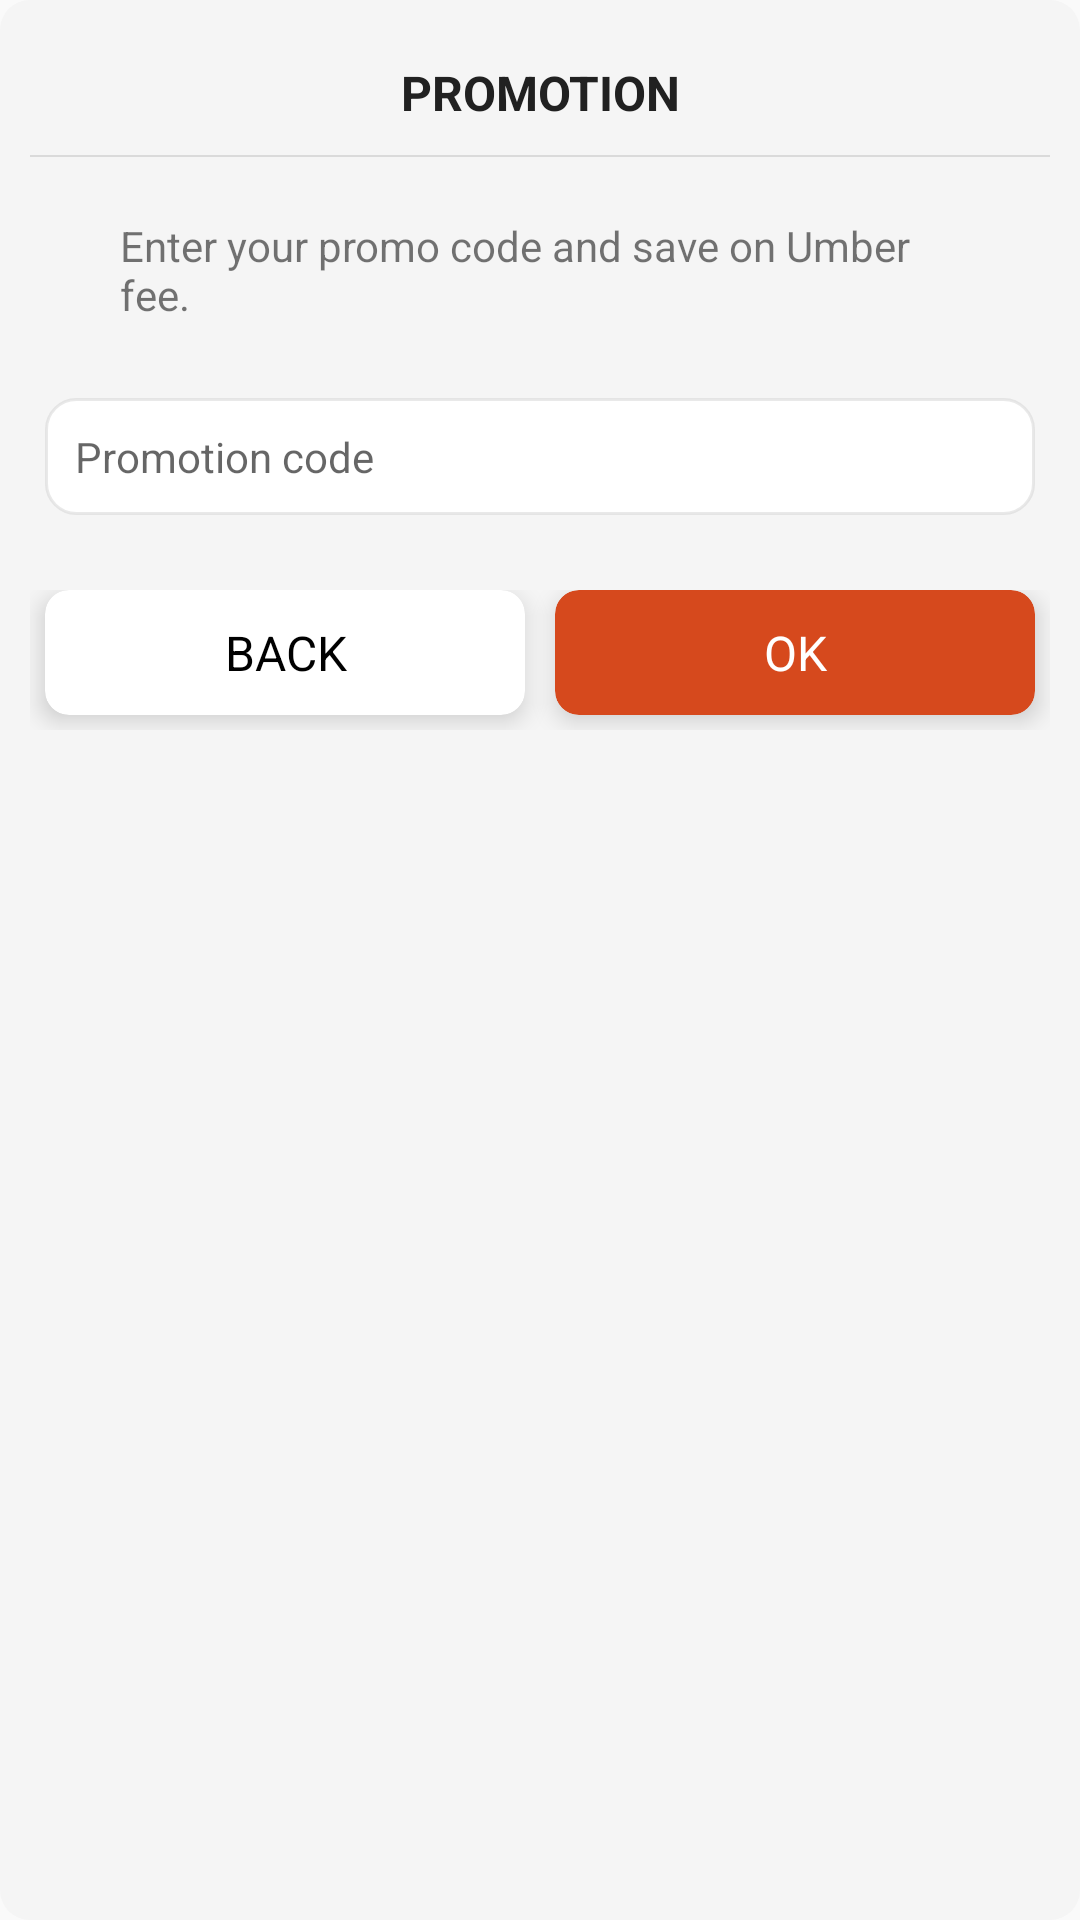

Here is an Android app screen rendered from its layout file. Give the layout XML and the strings, colors and styles it references.
<!-- AndroidManifest.xml: application theme AppTheme -->
<!-- res/layout/dialog_promo.xml -->
<?xml version="1.0" encoding="utf-8"?>
<LinearLayout xmlns:android="http://schemas.android.com/apk/res/android"
    xmlns:app="http://schemas.android.com/apk/res-auto"
    android:layout_width="wrap_content"
    android:layout_height="wrap_content"
    android:layout_gravity="center"
    android:background="@drawable/bg_dialog_confirm"
    android:gravity="left"
    android:orientation="vertical"
    android:padding="@dimen/margin_medium">

    <TextView
        android:layout_width="wrap_content"
        android:layout_height="wrap_content"
        android:layout_gravity="center"
        android:layout_marginBottom="@dimen/margin_medium"
        android:layout_marginTop="@dimen/margin_medium"
        android:gravity="center"
        android:text="@string/promotion"
        android:textAllCaps="true"
        android:textColor="@color/primary_text"
        android:textSize="@dimen/text_large"
        android:textStyle="bold" />

    <View
        android:layout_width="fill_parent"
        android:layout_height="0.5dip"
        android:background="@color/divider" />

    <TextView
        android:id="@+id/tv_mess"
        android:layout_width="wrap_content"
        android:layout_height="wrap_content"
        android:layout_gravity="left"
        android:layout_marginTop="@dimen/margin_large"
        android:gravity="left"
        android:paddingBottom="10.0dip"
        android:paddingLeft="30.0dip"
        android:paddingRight="30.0dip"
        android:text="@string/enter_your_promo_code_and_save_on_umber_fee"
        android:textSize="@dimen/text_medium"
        android:textStyle="normal" />

    <com.wang.avi.AVLoadingIndicatorView
        android:id="@+id/load"
        android:layout_width="wrap_content"
        android:layout_height="wrap_content"
        android:layout_centerInParent="true"
        android:layout_gravity="center"
        android:layout_marginTop="@dimen/margin_large"
        android:visibility="gone"
        app:indicatorColor="@color/colorPrimary" />

    <RelativeLayout
        android:layout_width="fill_parent"
        android:layout_height="wrap_content"
        android:layout_marginTop="@dimen/margin_medium"
        android:orientation="vertical"
        android:padding="@dimen/margin_small">

        <EditText
            android:id="@+id/edt_cancle"
            android:layout_width="fill_parent"
            android:layout_height="wrap_content"
            android:layout_gravity="top"
            android:background="@drawable/bg_edt_form"
            android:gravity="top"
            android:hint="@string/type_promotion_code_here"
            android:lines="1"
            android:padding="@dimen/margin_medium"
            android:singleLine="true" />

        <ProgressBar
            android:id="@+id/progressBar"
            android:layout_width="@dimen/size_progressbar"
            android:layout_height="@dimen/size_progressbar"
            android:layout_alignParentRight="true"
            android:layout_centerVertical="true"
            android:layout_marginRight="@dimen/margin_medium"
            android:visibility="gone" />
    </RelativeLayout>

    <TextView
        android:id="@+id/tv_success"
        android:layout_width="wrap_content"
        android:layout_height="wrap_content"
        android:layout_below="@+id/edt_cancle"
        android:layout_marginLeft="@dimen/margin_medium"
        android:textColor="@color/colorAccent"
        android:textSize="@dimen/text_small"
        android:visibility="gone" />

    <LinearLayout
        android:layout_width="fill_parent"
        android:layout_height="wrap_content"
        android:layout_marginBottom="@dimen/margin_medium"
        android:layout_marginTop="@dimen/margin_large"
        android:orientation="horizontal">

        <android.support.v7.widget.CardView
            android:id="@+id/ll_cancel"
            android:layout_width="fill_parent"
            android:layout_height="wrap_content"
            android:layout_marginBottom="@dimen/margin_small"
            android:layout_marginLeft="@dimen/margin_small"
            android:layout_marginRight="@dimen/margin_small"
            android:layout_weight="1.0"
            android:clickable="true"
            android:focusable="true"
            android:foreground="?android:selectableItemBackground"
            android:gravity="center"
            android:onClick="onClick"
            app:cardBackgroundColor="@color/white"
            app:cardCornerRadius="8.0dip"
            app:cardElevation="@dimen/elevation_card">

            <TextView
                android:layout_width="fill_parent"
                android:layout_height="wrap_content"
                android:layout_gravity="center"
                android:gravity="center"
                android:padding="@dimen/margin_medium"
                android:text="@string/back"
                android:textAllCaps="true"
                android:textColor="@color/black"
                android:textSize="@dimen/text_large" />
        </android.support.v7.widget.CardView>

        <android.support.v7.widget.CardView
            android:id="@+id/ll_ok"
            android:layout_width="fill_parent"
            android:layout_height="wrap_content"
            android:layout_marginBottom="@dimen/margin_small"
            android:layout_marginLeft="@dimen/margin_small"
            android:layout_marginRight="@dimen/margin_small"
            android:layout_weight="1.0"
            android:clickable="true"
            android:focusable="true"
            android:foreground="?android:selectableItemBackground"
            android:gravity="center"
            android:onClick="onClick"
            app:cardBackgroundColor="@color/colorAccent"
            app:cardCornerRadius="8.0dip"
            app:cardElevation="@dimen/elevation_card">

            <TextView
                android:layout_width="fill_parent"
                android:layout_height="wrap_content"
                android:layout_gravity="center"
                android:gravity="center"
                android:padding="@dimen/margin_medium"
                android:text="@string/ok"
                android:textAllCaps="true"
                android:textColor="@color/white"
                android:textSize="@dimen/text_large" />
        </android.support.v7.widget.CardView>
    </LinearLayout>
</LinearLayout>
<!-- resources referenced by this layout -->
<resources>
  <color name="black">#ff000000</color>
  <color name="colorAccent">#ffd6491d</color>
  <color name="colorPrimary">#ff3e85fa</color>
  <color name="divider">#ffdadada</color>
  <color name="primary_text">#ff212121</color>
  <color name="white">#ffffffff</color>
  <dimen name="elevation_card">5.0dip</dimen>
  <dimen name="margin_large">20.0dip</dimen>
  <dimen name="margin_medium">10.0dip</dimen>
  <dimen name="margin_small">5.0dip</dimen>
  <dimen name="size_progressbar">15.0dip</dimen>
  <dimen name="text_large">16.0sp</dimen>
  <dimen name="text_medium">14.0sp</dimen>
  <dimen name="text_small">10.0sp</dimen>
  <!-- drawable bg_dialog_confirm (drawable) -->
  <?xml version="1.0" encoding="utf-8"?>
  <shape xmlns:android="http://schemas.android.com/apk/res/android"
      android:shape="rectangle">
  
      <solid android:color="@color/bg_setting"/>
      <corners android:radius="10dp"/>
  
  </shape>
  <!-- drawable bg_edt_form (drawable) -->
  <?xml version="1.0" encoding="utf-8"?>
  <shape xmlns:android="http://schemas.android.com/apk/res/android"
      android:shape="rectangle">
  
      <solid android:color="@color/white"/>
      <corners android:radius="10dp"/>
      <stroke android:color="@color/white_bg" android:width="1dp"/>
  </shape>
  <string name="back">Back</string>
  <string name="enter_your_promo_code_and_save_on_umber_fee">Enter your promo code and save on Umber fee.</string>
  <string name="ok">OK</string>
  <string name="promotion">Promotion</string>
  <string name="type_promotion_code_here">Promotion code</string>
  <style name="AppTheme" parent="@style/Theme.AppCompat.Light">
          <item name="android:textSize">@dimen/text_medium</item>
          <item name="colorPrimary">@color/colorPrimary</item>
          <item name="colorPrimaryDark">@color/colorPrimaryDark</item>
          <item name="colorAccent">@color/colorAccent</item>
          <item name="colorControlActivated">@color/material_yellow_A700</item>
          <item name="colorControlHighlight">@color/white</item>
      </style>
  <color name="bg_setting">#fff5f5f5</color>
  <color name="white_bg">#6ccccccc</color>
  <color name="colorPrimaryDark">#6ccccccc</color>
  <color name="material_yellow_A700">#ffffd600</color>
</resources>
